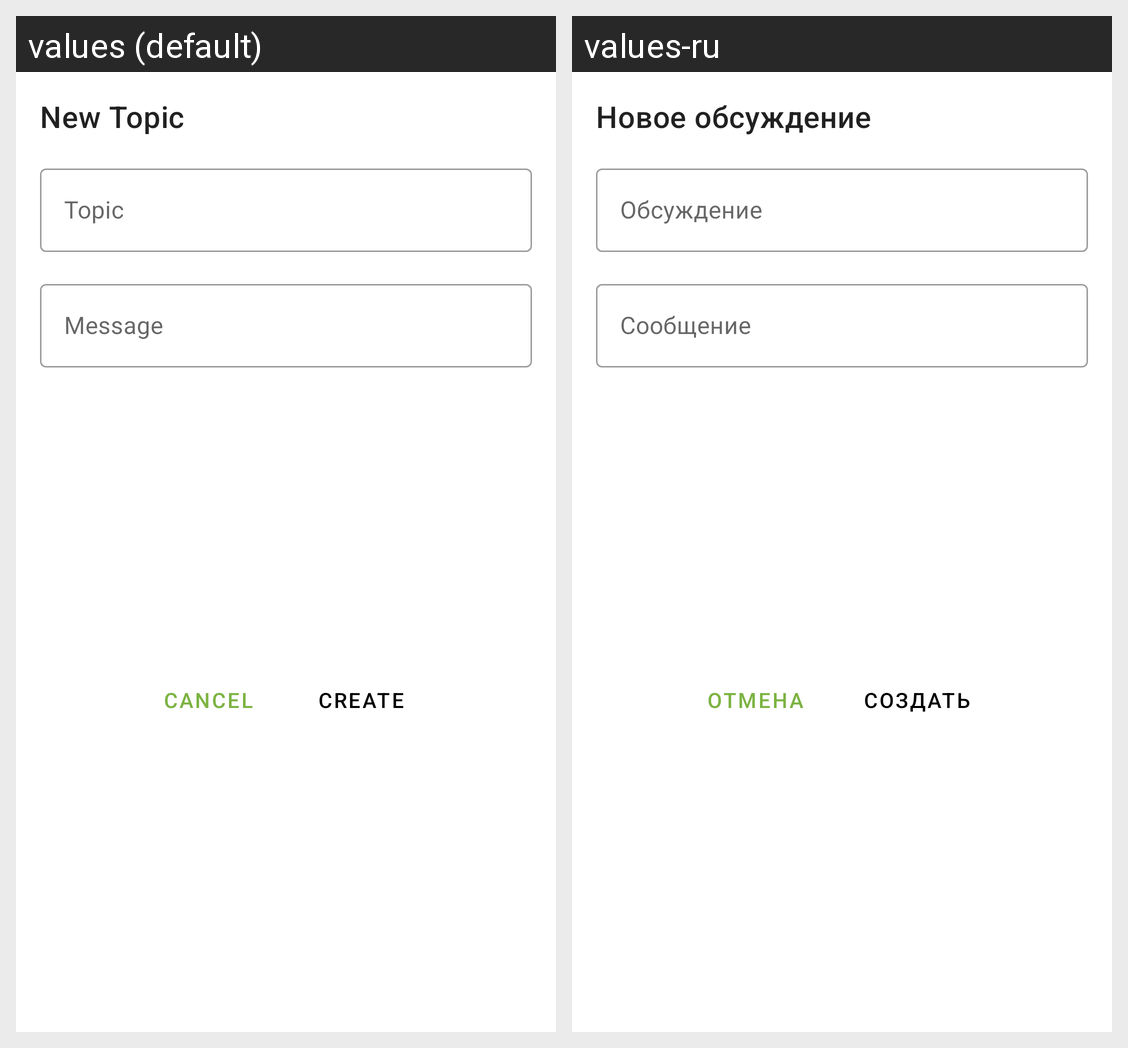

The Android screen above is rendered under two locales of the same app. Produce the string resources it draws, with the default and per-locale values.
Android screen res/layout/dialog_topic.xml rendered under 2 locales, left to right: values (default), values-ru. Device: Nexus 5 (rendered at 1080×1920; each locale shown at half size, 540×960, under a caption strip naming it); theme Theme.TheLightOfEducation.
Strings drawn on this screen, with the default value and each locale's value (text and hints the layout hard-codes, and strings that could not be matched under every locale, appear in the picture but are not listed):

new_topic
  values: New Topic
  values-ru: Новое обсуждение

topic
  values: Topic
  values-ru: Обсуждение

message
  values: Message
  values-ru: Сообщение

create
  values: Create
  values-ru: Создать

cancel
  values: Cancel
  values-ru: Отмена
